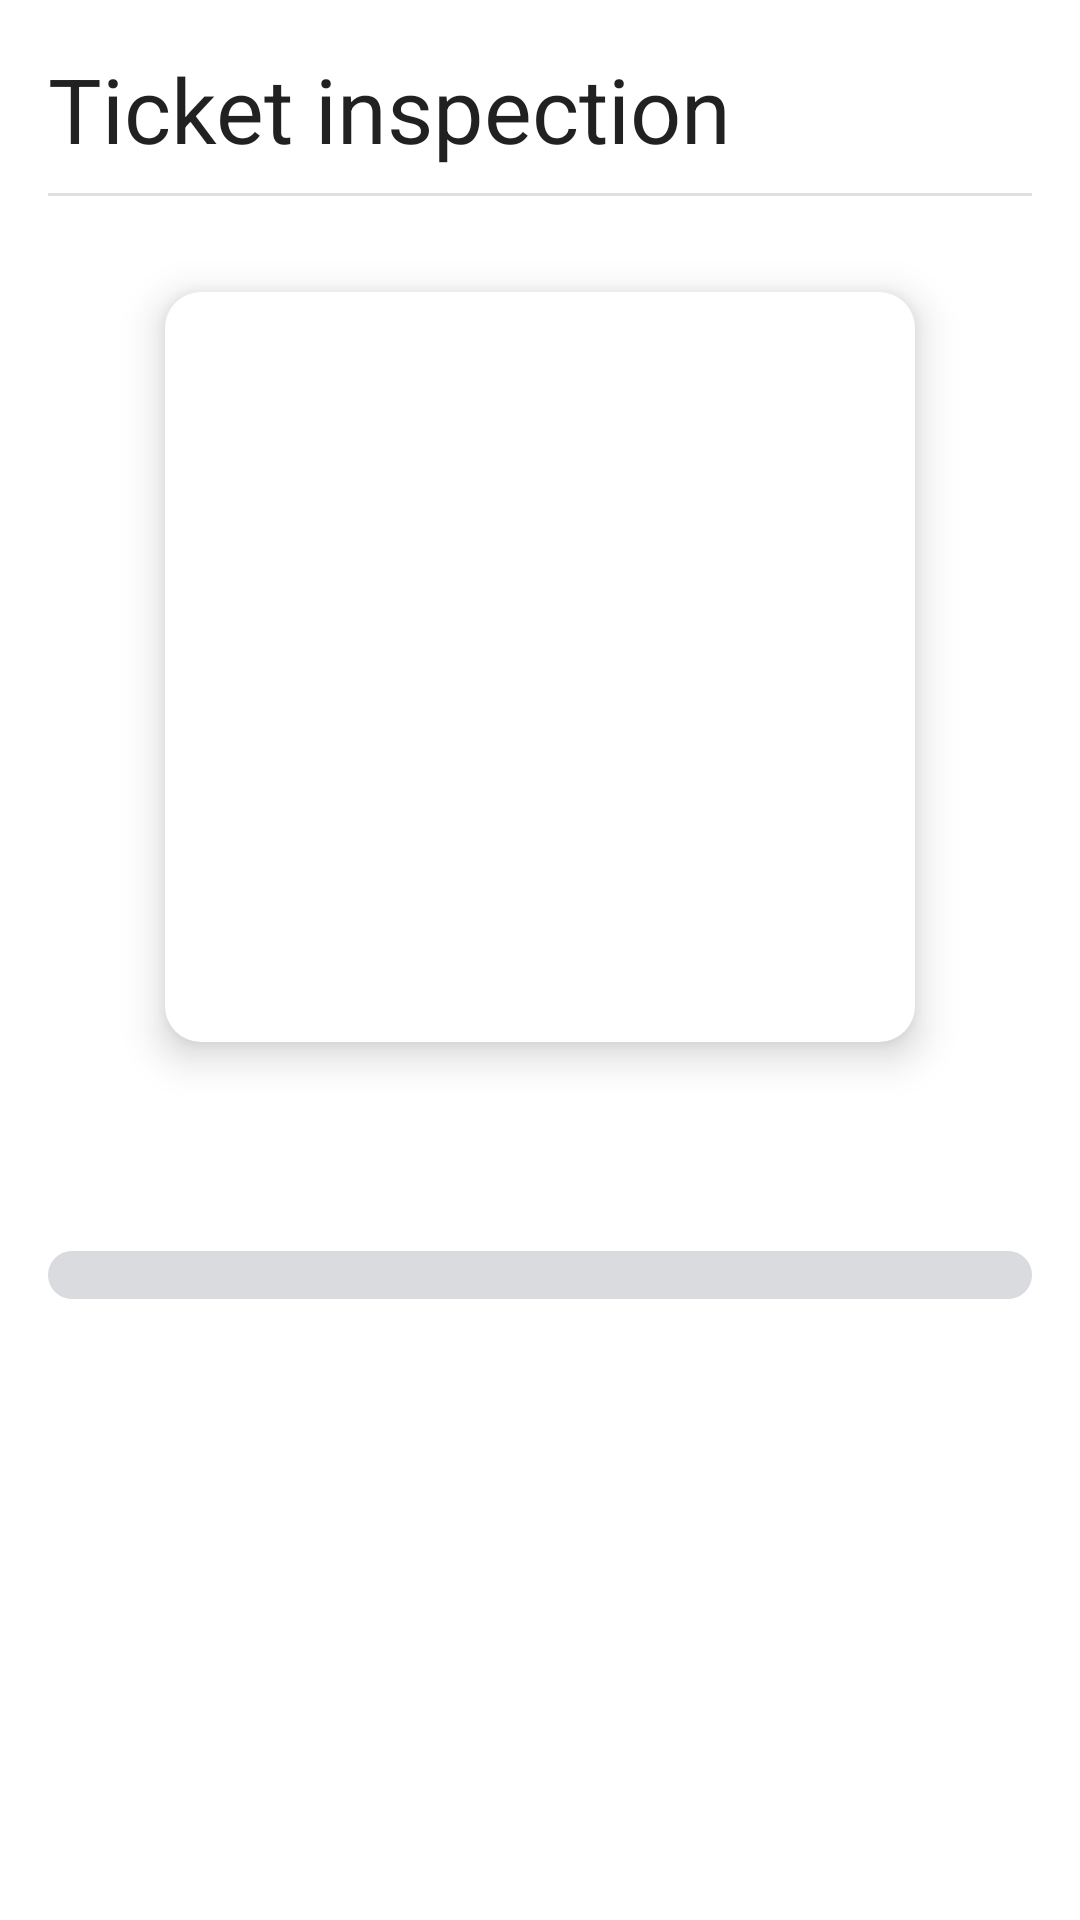

Produce the Android XML layout that renders to this screen, including the resource entries it uses.
<!-- AndroidManifest.xml: application theme Theme.LWTDemo.EdgeToEdge -->
<!-- res/layout/activity_ticket_inspection.xml -->
<?xml version="1.0" encoding="utf-8"?>
<androidx.constraintlayout.widget.ConstraintLayout xmlns:android="http://schemas.android.com/apk/res/android"
    xmlns:app="http://schemas.android.com/apk/res-auto"
    xmlns:tools="http://schemas.android.com/tools"
    android:layout_width="match_parent"
    android:layout_height="match_parent"
    android:theme="@style/Theme.LWTDemo.EdgeToEdge.QRContrast"
    app:paddingWindowInsets="all">

    <TextView
        android:id="@+id/tvTitle"
        android:layout_width="0dp"
        android:layout_height="wrap_content"
        android:layout_gravity="start|center_vertical"
        android:layout_weight="1"
        android:text="@string/ticket_inspection_title"
        android:textSize="@dimen/text_title_l"
        android:layout_marginHorizontal="@dimen/activity_horizontal_margin"
        android:layout_marginTop="@dimen/section_margin_normal"
        app:layout_constraintEnd_toEndOf="parent"
        app:layout_constraintStart_toStartOf="parent"
        app:layout_constraintTop_toTopOf="parent" />

    <com.google.android.material.divider.MaterialDivider
        android:id="@+id/titleDivider"
        android:layout_width="match_parent"
        android:layout_height="wrap_content"
        android:layout_marginHorizontal="@dimen/activity_horizontal_margin"
        android:layout_marginTop="@dimen/item_margin_normal"
        app:layout_constraintTop_toBottomOf="@id/tvTitle"
        app:layout_constraintStart_toStartOf="@id/tvTitle"
        app:layout_constraintEnd_toEndOf="@id/tvTitle"
        app:marginWindowInsets="horizontal" />

    <TextView
        android:id="@+id/tvClock"
        android:layout_width="wrap_content"
        android:layout_height="wrap_content"
        android:layout_gravity="center"
        android:layout_marginVertical="@dimen/activity_vertical_margin"
        app:layout_constraintEnd_toEndOf="parent"
        app:layout_constraintStart_toStartOf="parent"
        app:layout_constraintBottom_toBottomOf="parent"
        app:layout_constraintTop_toBottomOf="@id/llTicketInfoRows"
        app:layout_constraintVertical_bias="1.0"
        tools:text="10:45:21" />

    <ImageView
        android:id="@+id/ivQR"
        android:layout_width="@dimen/ticket_qr_min_width"
        android:layout_height="wrap_content"
        android:minHeight="@dimen/ticket_qr_min_width"
        android:layout_marginHorizontal="@dimen/activity_horizontal_margin"
        android:layout_weight="1"
        android:adjustViewBounds="true"
        android:background="@drawable/ticket_qr_frame"
        android:elevation="8dp"
        android:layout_marginTop="@dimen/section_margin_large"
        app:layout_constraintEnd_toEndOf="parent"
        app:layout_constraintStart_toStartOf="parent"
        app:layout_constraintTop_toBottomOf="@+id/titleDivider"
        tools:srcCompat="@drawable/ic_untrusted_48px" />

    <TextView
        android:id="@+id/tvRemainingTime"
        android:layout_width="0dp"
        android:layout_height="wrap_content"
        android:layout_marginTop="@dimen/section_margin_large"
        android:textAlignment="center"
        android:textSize="@dimen/text_title_xs"
        android:textStyle="bold"
        android:layout_marginHorizontal="@dimen/activity_horizontal_margin"
        app:layout_constraintEnd_toEndOf="parent"
        app:layout_constraintStart_toStartOf="parent"
        app:layout_constraintTop_toBottomOf="@+id/ivQR"
        tools:text="Zbývá 1 hod 23 min 20 sek" />

    <ProgressBar
        android:id="@+id/pbValidity"
        style="@style/Widget.AppCompat.ProgressBar.Horizontal"
        android:layout_width="0dp"
        android:layout_height="wrap_content"
        android:layout_marginTop="@dimen/section_margin_normal"
        android:indeterminate="false"
        android:progressDrawable="@drawable/ticket_progress_bar_litacka"
        app:layout_constraintEnd_toEndOf="@+id/tvRemainingTime"
        app:layout_constraintStart_toStartOf="@+id/tvRemainingTime"
        app:layout_constraintTop_toBottomOf="@+id/tvRemainingTime"
        android:scaleX="-1"
        tools:max="100"
        tools:min="0"
        tools:progress="20"
        tools:progressTint="@color/ticket_inspection_progress_active" />

    <LinearLayout
        android:id="@+id/llTicketInfoRows"
        android:layout_width="0dp"
        android:layout_height="wrap_content"
        android:layout_marginTop="@dimen/section_margin_normal"
        android:orientation="vertical"
        app:layout_constraintEnd_toEndOf="@id/tvRemainingTime"
        app:layout_constraintStart_toStartOf="@+id/tvRemainingTime"
        app:layout_constraintTop_toBottomOf="@id/pbValidity" />

</androidx.constraintlayout.widget.ConstraintLayout>
<!-- resources referenced by this layout -->
<resources>
  <dimen name="activity_horizontal_margin">16dp</dimen>
  <dimen name="activity_vertical_margin">16dp</dimen>
  <dimen name="item_margin_normal">8dp</dimen>
  <dimen name="section_margin_large">32dp</dimen>
  <dimen name="section_margin_normal">16dp</dimen>
  <dimen name="text_title_l">30sp</dimen>
  <dimen name="text_title_xs">16sp</dimen>
  <dimen name="ticket_qr_min_width">250dp</dimen>
  <!-- drawable ticket_progress_bar_litacka (drawable) -->
  <?xml version="1.0" encoding="utf-8"?>
  <layer-list xmlns:android="http://schemas.android.com/apk/res/android">
      <item android:id="@android:id/background">
          <shape>
              <corners android:radius="@dimen/ticket_progress_bar_corner_radius"/>
              <solid android:color="@color/ticket_display_progress_bg"/>
          </shape>
      </item>
      <item android:id="@android:id/secondaryProgress">
          <scale android:scaleWidth="100%">
              <shape>
                  <corners android:radius="@dimen/ticket_progress_bar_corner_radius"/>
                  <solid android:color="@color/ticket_display_progress_bg"/>
              </shape>
          </scale>
      </item>
      <item android:id="@android:id/progress">
          <scale android:scaleWidth="100%">
              <shape>
                  <corners android:radius="@dimen/ticket_progress_bar_corner_radius"/>
                  <solid android:color="@color/white"/>
              </shape>
          </scale>
      </item>
  </layer-list>
  <!-- drawable ticket_qr_frame (drawable) -->
  <?xml version="1.0" encoding="utf-8"?>
  <shape xmlns:android="http://schemas.android.com/apk/res/android"
      android:shape="rectangle">
      <solid android:color="@android:color/white" />
      <corners android:radius="@dimen/ticket_qr_frame_corner_dim" />
      <padding
          android:bottom="@dimen/ticket_qr_frame_corner_dim"
          android:left="@dimen/ticket_qr_frame_corner_dim"
          android:right="@dimen/ticket_qr_frame_corner_dim"
          android:top="@dimen/ticket_qr_frame_corner_dim" />
  </shape>
  <string name="ticket_inspection_title">Ticket inspection</string>
  <style name="Theme.LWTDemo.EdgeToEdge.QRContrast">
          <item name="android:textColor">?android:attr/textColorPrimary</item>
      </style>
  <style name="Theme.LWTDemo.EdgeToEdge">
          <item name="windowActionBar">false</item>
          <item name="windowNoTitle">true</item>
          <item name="android:statusBarColor">@android:color/transparent</item>
          <item name="android:navigationBarColor">@null</item>
      </style>
  <dimen name="ticket_progress_bar_corner_radius">8dp</dimen>
  <color name="ticket_display_progress_bg">#ffdadbdf</color>
  <color name="white">#FFFFFFFF</color>
  <dimen name="ticket_qr_frame_corner_dim">12dp</dimen>
</resources>
